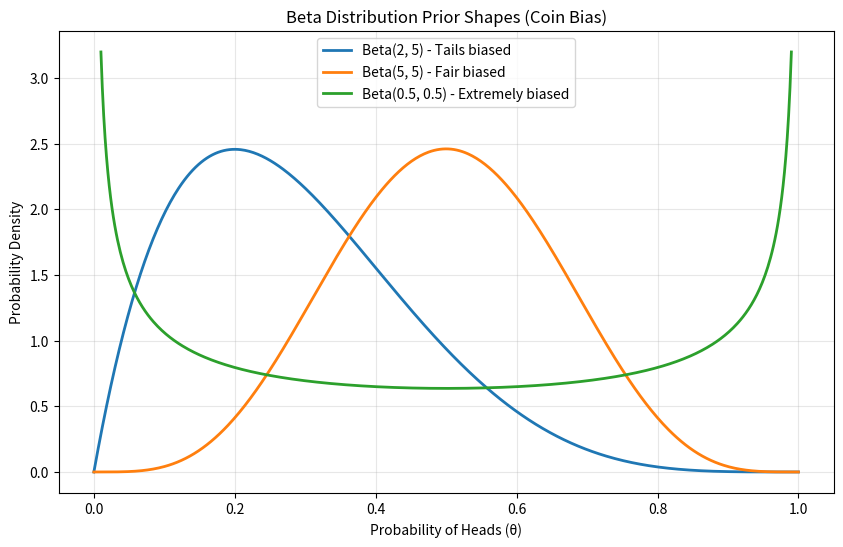

Here is the Python script that generated this plot:
"""
Part B — Stretch Problem (30%)

Research the Beta distribution. Using scipy.stats.beta: 
(1) plot PDF for Beta(2,5), Beta(5,5), Beta(0.5,0.5); 
(2) explain what each shape means as a prior belief about a coin's bias; 
(3) simulate: if you observe 7 heads in 10 flips, how does the posterior change from a Beta(1,1) prior?
"""

import numpy as np
import matplotlib.pyplot as plt
from scipy.stats import beta

def run_part_b():
    print("=== Part B: Stretch Problem (Beta Distribution) ===\n")
    
    # 1. Plot PDF for Beta(2,5), Beta(5,5), Beta(0.5,0.5)
    x = np.linspace(0, 1, 500)
    
    plt.figure(figsize=(10, 6))
    plt.plot(x, beta.pdf(x, 2, 5), lw=2, label='Beta(2, 5) - Tails biased')
    plt.plot(x, beta.pdf(x, 5, 5), lw=2, label='Beta(5, 5) - Fair biased')
    
    # For Beta(0.5, 0.5), it shoots to infinity at 0 and 1, so we subset x slightly to avoid warnings.
    x_bimodal = np.linspace(0.01, 0.99, 500)
    plt.plot(x_bimodal, beta.pdf(x_bimodal, 0.5, 0.5), lw=2, label='Beta(0.5, 0.5) - Extremely biased')
    
    plt.title('Beta Distribution Prior Shapes (Coin Bias)')
    plt.xlabel('Probability of Heads (θ)')
    plt.ylabel('Probability Density')
    plt.legend()
    plt.grid(True, alpha=0.3)
    
    # Uncomment to actually exhibit plot window:
    # plt.show()
    print("[Plots Generated - Please uncomment plt.show() to view visually]\n")

    # 2. Explain what each shape means as a prior belief about a coin's bias
    print("2. Prior Explanations:")
    print(" - Beta(2, 5): Represents a strong prior belief that the coin is loaded towards Tails. "
          "The peak (mode) is skewed left (around 0.2), indicating a low probability of observing Heads.")
    print(" - Beta(5, 5): Represents a prior belief that the coin is fair. It forms a symmetric bell-like shape "
          "centered at 0.5. We are moderately confident it's a typical coin since the tails of the distribution drop off.")
    print(" - Beta(0.5, 0.5): A 'bimodal' (U-shaped) prior. It represents a belief that the coin is definitively rigged or highly biased, "
          "but we don't know in which direction. It strongly assumes the coin is either double-headed or double-tailed.")

    # 3. Simulate: if you observe 7 heads in 10 flips, how does the posterior change from a Beta(1,1) prior?
    print("\n3. Simulation of Posterior Update:")
    print("Let the Prior be Beta(1, 1), which is a completely Uniform distribution (we assume any bias is equally likely).")
    print("Observation: 7 Heads (successes) and 3 Tails (failures) in 10 flips.")
    
    # Beta is the conjugate prior to the Binomial distribution.
    # The update rule is incredibly simple: 
    # Posterior alpha = Prior alpha + successes
    # Posterior beta = Prior beta + failures
    
    alpha_prior = 1
    beta_prior = 1
    observed_heads = 7
    observed_tails = 3
    
    alpha_posterior = alpha_prior + observed_heads
    beta_posterior = beta_prior + observed_tails
    
    prior_mean = alpha_prior / (alpha_prior + beta_prior)
    post_mean = alpha_posterior / (alpha_posterior + beta_posterior)
    
    print(f"\nPrior Distribution:     Beta({alpha_prior}, {beta_prior}) -> Mean Expected Bias = {prior_mean:.2f} (50%)")
    print(f"Posterior Distribution: Beta({alpha_posterior}, {beta_posterior}) -> Mean Expected Bias = {post_mean:.2f} (67%)")
    print("\nExplanation:")
    print("By observing 7 Heads, the parameters update strictly additive to Beta(8, 4). "
          "Our belief seamlessly shifted away from uniform uncertainty towards a distinct suspicion "
          "that the coin is biased in favor of Heads (~67% expected probability).")

if __name__ == "__main__":
    run_part_b()
